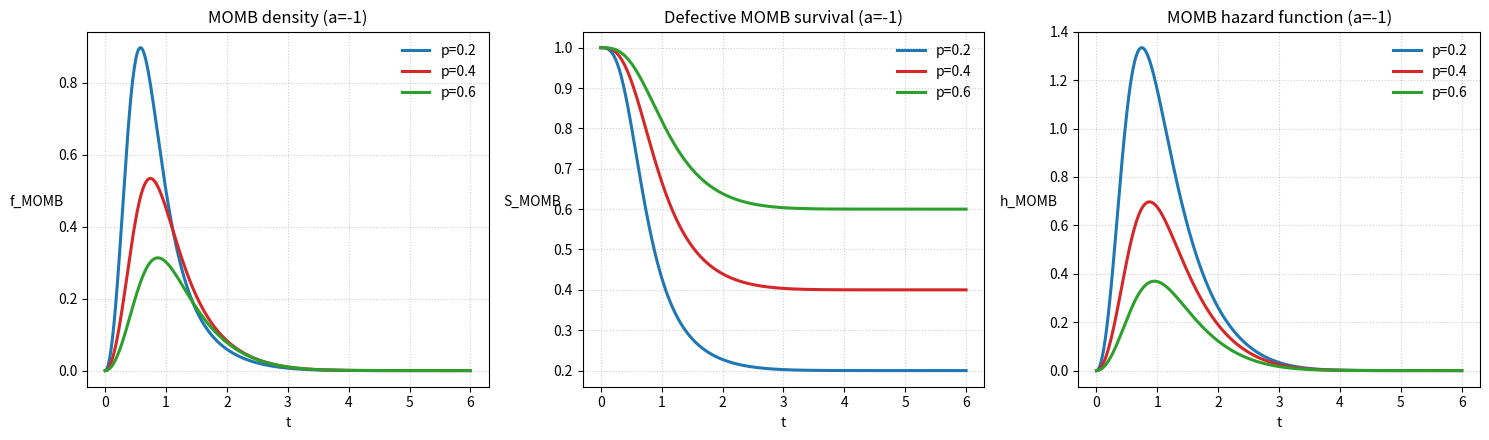

Here is the Python script that generated this plot:
import numpy as np
import matplotlib.pyplot as plt
from scipy.special import erf
def S_aux(t, a):
    z = t / (np.sqrt(2.0) * a)
    return 1.0 - erf(z) + np.sqrt(2.0 / np.pi) * (t / a) * np.exp(-t**2 / (2.0 * a**2))
def f_aux(t, a):
    return np.sqrt(2.0 / np.pi) * (t**2 / a**3) * np.exp(-t**2 / (2.0 * a**2))
def S_MOMB(t, a, p):
    b = p / (2.0 * (p - 1.0))
    s0 = S_aux(t, a)
    return b * s0 / (1.0 - (1.0 - b) * s0)
def f_MOMB(t, a, p):
    b = p / (2.0 * (p - 1.0))
    s0 = S_aux(t, a)
    f0 = f_aux(t, a)
    return b * f0 / ((1.0 - (1.0 - b) * s0)**2)
def h_MOMB(t, a, p):
    return f_MOMB(t, a, p) / S_MOMB(t, a, p)
t = np.linspace(0.001, 6, 500)
a = -1.0
p_vals = [0.2, 0.4, 0.6]
colors = ['#1f77b4', '#d62728', '#2ca02c']
fig, axes = plt.subplots(1, 3, figsize=(15, 4.5))
# Painel 1: Densidade
for p, color in zip(p_vals, colors):
    axes[0].plot(t, f_MOMB(t, a, p), label=f'p={p}', color=color, linewidth=2.2)
axes[0].set_title('MOMB density (a=-1)', fontsize=12)
axes[0].set_xlabel('t')
axes[0].set_ylabel('f_MOMB', rotation=0, labelpad=15)
axes[0].grid(True, linestyle=':', alpha=0.6)
axes[0].legend(frameon=False)
# Painel 2: Sobrevivência
for p, color in zip(p_vals, colors):
    axes[1].plot(t, S_MOMB(t, a, p), label=f'p={p}', color=color, linewidth=2.2)
axes[1].set_title('Defective MOMB survival (a=-1)', fontsize=12)
axes[1].set_xlabel('t')
axes[1].set_ylabel('S_MOMB', rotation=0, labelpad=15)
axes[1].grid(True, linestyle=':', alpha=0.6)
axes[1].legend(frameon=False)
# Painel 3: Risco / Hazard
for p, color in zip(p_vals, colors):
    axes[2].plot(t, h_MOMB(t, a, p), label=f'p={p}', color=color, linewidth=2.2)
axes[2].set_title('MOMB hazard function (a=-1)', fontsize=12)
axes[2].set_xlabel('t')
axes[2].set_ylabel('h_MOMB', rotation=0, labelpad=15)
axes[2].grid(True, linestyle=':', alpha=0.6)
axes[2].legend(frameon=False)
plt.tight_layout()
plt.savefig('momb_density_survival_hazard.pdf', format='pdf', bbox_inches='tight')
plt.savefig('momb_density_survival_hazard.png', dpi=300)
plt.show()
